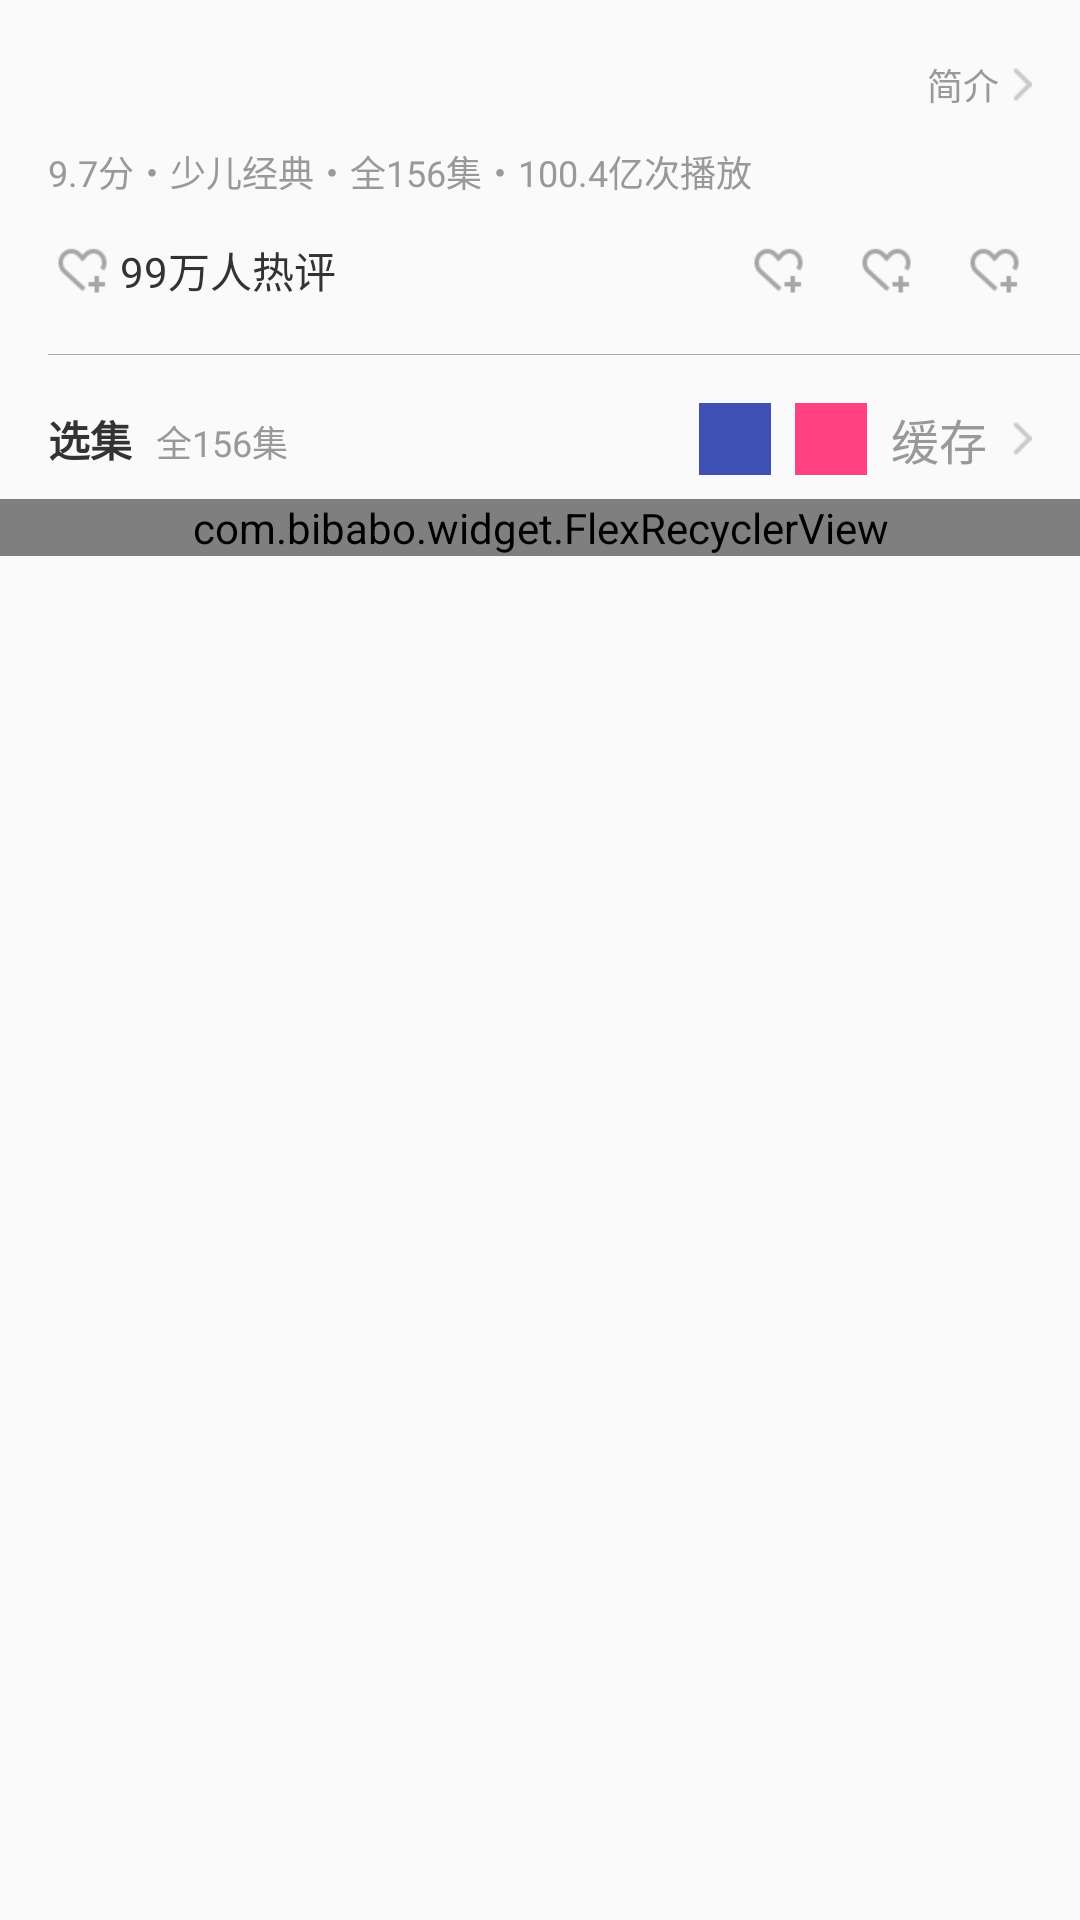

Android layout source for this screen:
<!-- AndroidManifest.xml: application theme AppTheme -->
<!-- res/layout/fragment_detail.xml -->
<?xml version="1.0" encoding="utf-8"?>
<LinearLayout xmlns:android="http://schemas.android.com/apk/res/android"
    android:layout_width="match_parent"
    android:layout_height="match_parent"
    android:orientation="vertical">

    <LinearLayout
        android:id="@+id/id_ad_layout"
        android:layout_width="match_parent"
        android:layout_height="32dp"
        android:layout_marginLeft="16dp"
        android:layout_marginRight="16dp"
        android:layout_marginTop="16dp"
        android:background="#20ff0000"
        android:orientation="vertical"
        android:visibility="gone" />

    <LinearLayout
        android:layout_width="match_parent"
        android:layout_height="wrap_content"
        android:orientation="vertical"
        android:padding="16dp">

        <FrameLayout
            android:layout_width="match_parent"
            android:layout_height="wrap_content">

            <TextView
                android:id="@+id/id_movie_title"
                android:layout_width="wrap_content"
                android:layout_height="wrap_content"
                android:singleLine="true"
                android:textColor="#333333"
                android:textSize="18sp"
                android:textStyle="bold" />

            <TextView
                android:id="@+id/id_video_introduce"
                android:layout_width="wrap_content"
                android:layout_height="wrap_content"
                android:layout_gravity="right|center"
                android:drawableRight="@mipmap/ic_arrow_gray"
                android:text="简介"
                android:textColor="#999999"
                android:textSize="12sp" />
        </FrameLayout>

        <TextView
            android:id="@+id/id_movie_score"
            android:layout_width="match_parent"
            android:layout_height="wrap_content"
            android:layout_marginTop="8dp"
            android:singleLine="true"
            android:text="9.7分・少儿经典・全156集・100.4亿次播放"
            android:textColor="#999999"
            android:textSize="12sp" />

        <FrameLayout
            android:layout_width="match_parent"
            android:layout_height="wrap_content"
            android:layout_marginTop="12dp">

            <TextView
                android:layout_width="wrap_content"
                android:layout_height="wrap_content"
                android:drawableLeft="@mipmap/star_moviebar_addfav"
                android:gravity="center"
                android:text="99万人热评"
                android:textColor="#333333"
                android:textSize="14sp" />

            <LinearLayout
                android:layout_width="wrap_content"
                android:layout_height="wrap_content"
                android:layout_gravity="right|center"
                android:orientation="horizontal">

                <android.support.v7.widget.AppCompatImageButton
                    android:layout_width="wrap_content"
                    android:layout_height="wrap_content"
                    android:layout_marginRight="12dp"
                    android:background="@null"
                    android:src="@mipmap/star_moviebar_addfav" />

                <android.support.v7.widget.AppCompatImageButton
                    android:layout_width="wrap_content"
                    android:layout_height="wrap_content"
                    android:layout_marginRight="12dp"
                    android:background="@null"
                    android:src="@mipmap/star_moviebar_addfav" />

                <android.support.v7.widget.AppCompatImageButton
                    android:layout_width="wrap_content"
                    android:layout_height="wrap_content"
                    android:background="@null"
                    android:src="@mipmap/star_moviebar_addfav" />

            </LinearLayout>
        </FrameLayout>
    </LinearLayout>

    <View
        android:layout_width="match_parent"
        android:layout_height="1px"
        android:layout_marginBottom="8dp"
        android:layout_marginLeft="16dp"
        android:background="#adadad" />

    <FrameLayout
        android:layout_width="match_parent"
        android:layout_height="wrap_content"
        android:layout_marginBottom="8dp"
        android:layout_marginTop="8dp"
        android:paddingLeft="16dp"
        android:paddingRight="16dp">

        <LinearLayout
            android:layout_width="wrap_content"
            android:layout_height="wrap_content"
            android:layout_gravity="center_vertical"
            android:orientation="horizontal">

            <TextView
                android:layout_width="wrap_content"
                android:layout_height="wrap_content"
                android:singleLine="true"
                android:text="选集"
                android:textColor="#333333"
                android:textSize="14sp"
                android:textStyle="bold" />

            <TextView
                android:layout_width="wrap_content"
                android:layout_height="wrap_content"
                android:layout_marginLeft="8dp"
                android:text="全156集"
                android:textColor="#999999"
                android:textSize="12sp" />
        </LinearLayout>

        <LinearLayout
            android:layout_width="wrap_content"
            android:layout_height="wrap_content"
            android:layout_gravity="right|center"
            android:orientation="horizontal">

            <ImageView
                android:id="@+id/id_grid_layer_btn"
                android:layout_width="24dp"
                android:layout_height="24dp"
                android:layout_marginLeft="8dp"
                android:src="@color/colorPrimary" />

            <ImageView
                android:id="@+id/id_linear_layer_btn"
                android:layout_width="24dp"
                android:layout_height="24dp"
                android:layout_marginLeft="8dp"
                android:src="@color/colorAccent" />

            <TextView
                android:layout_width="wrap_content"
                android:layout_height="wrap_content"
                android:layout_gravity="center"
                android:layout_marginLeft="8dp"
                android:drawablePadding="4dp"
                android:drawableRight="@mipmap/ic_arrow_gray"
                android:text="缓存"
                android:textColor="#999999"
                android:textSize="16sp" />

        </LinearLayout>
    </FrameLayout>

    <FrameLayout
        android:layout_width="match_parent"
        android:layout_height="match_parent">

        <android.support.v7.widget.RecyclerView
            android:id="@+id/recycler_view"
            android:layout_width="match_parent"
            android:layout_height="wrap_content"
            android:layout_marginTop="48dp" />

        <com.bibabo.widget.FlexRecyclerView
            android:id="@+id/id_flex_view"
            android:layout_width="match_parent"
            android:layout_height="wrap_content" />
    </FrameLayout>
</LinearLayout>
<!-- resources referenced by this layout -->
<resources>
  <color name="colorAccent">#FF4081</color>
  <color name="colorPrimary">#3F51B5</color>
  <!-- mipmap ic_arrow_gray: png bitmap (mipmap-xhdpi, 182 bytes) -->
  <!-- mipmap star_moviebar_addfav: png bitmap (mipmap-xhdpi, 549 bytes) -->
  <style name="AppTheme" parent="Theme.AppCompat.Light.DarkActionBar">
          
          <item name="colorPrimary">@color/colorPrimary</item>
          <item name="colorPrimaryDark">@color/colorPrimaryDark</item>
          <item name="colorAccent">@color/colorAccent</item>
      </style>
  <color name="colorPrimaryDark">#303F9F</color>
</resources>
